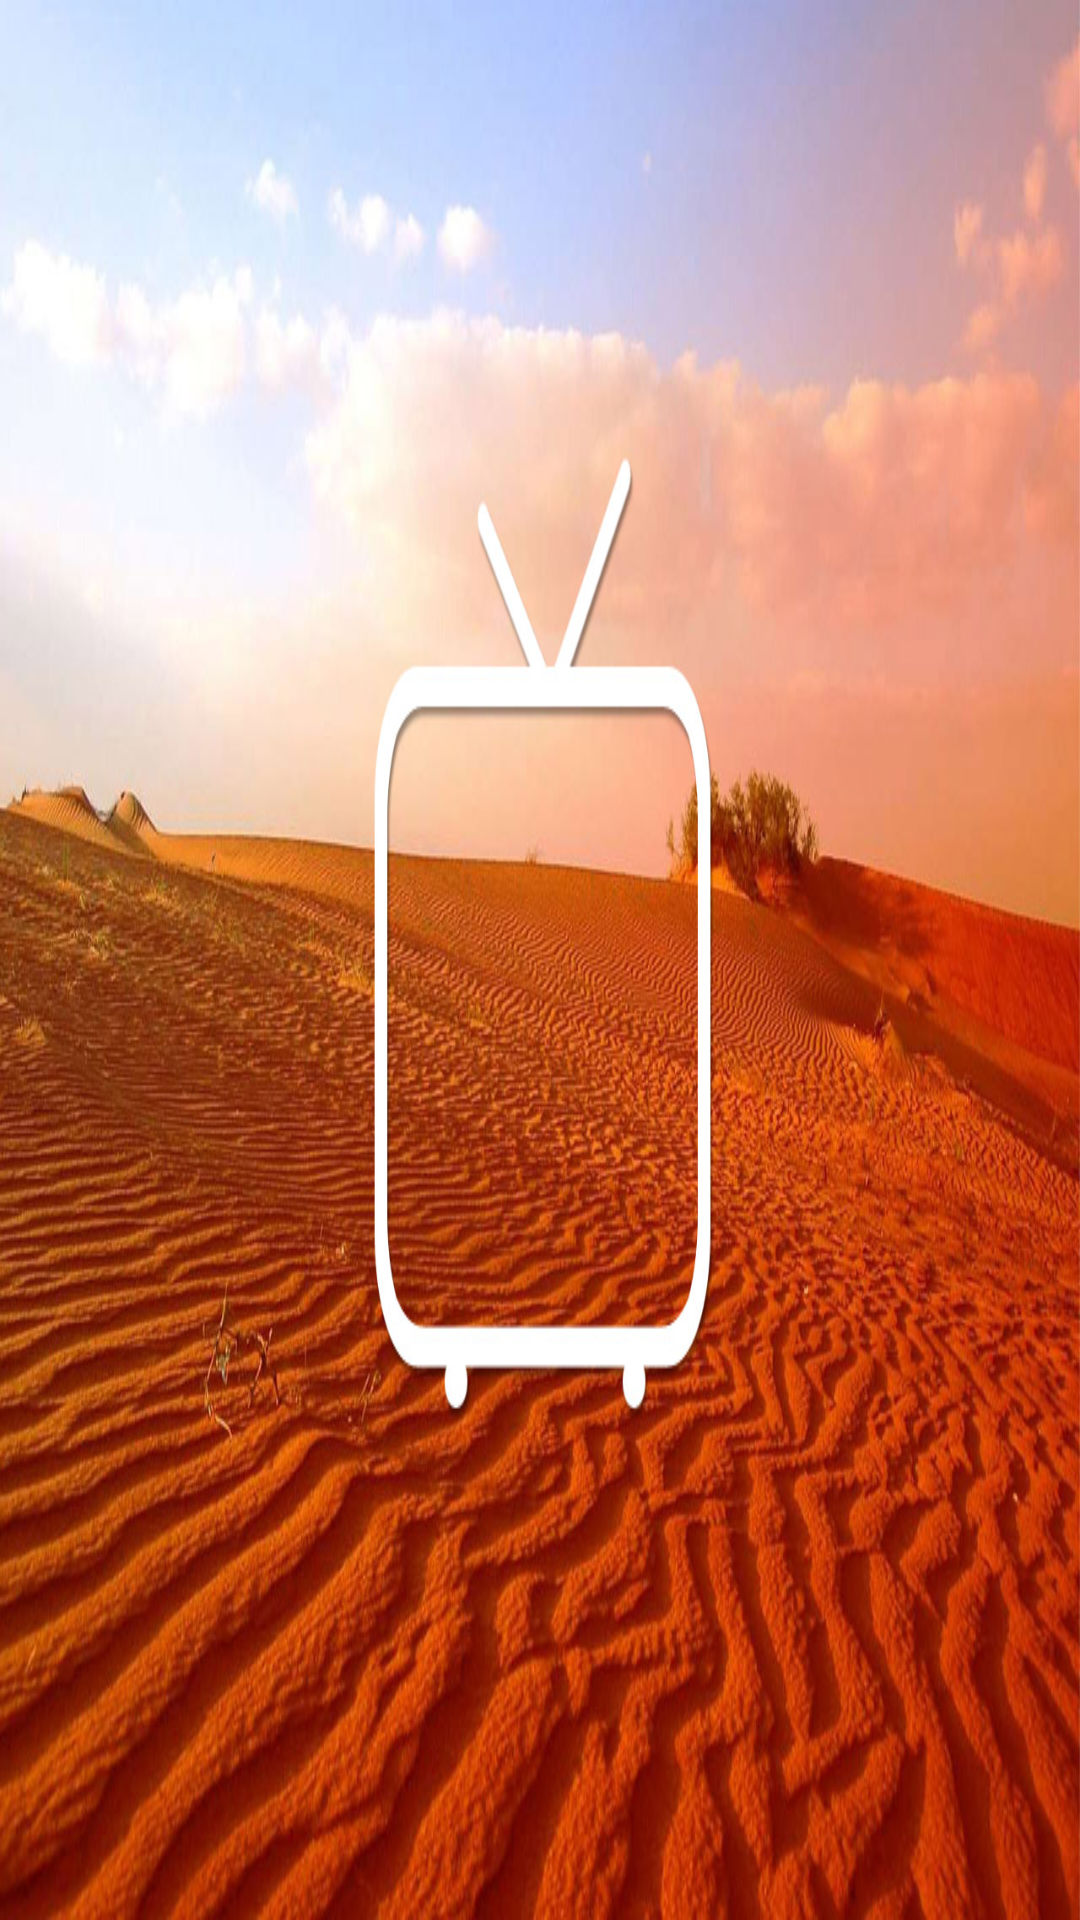

Produce the Android XML layout that renders to this screen, including the resource entries it uses.
<!-- AndroidManifest.xml: application theme AppTheme -->
<!-- res/layout/l_activity_welcome.xml -->
<RelativeLayout xmlns:android="http://schemas.android.com/apk/res/android"
    android:layout_width="match_parent"
    android:layout_height="match_parent"
    android:id="@+id/container"
    android:background="@drawable/l_main_bg">

	
	
</RelativeLayout>
<!-- resources referenced by this layout -->
<resources>
  <!-- drawable l_main_bg: jpg bitmap (drawable-hdpi, 212419 bytes) -->
  <style name="AppTheme" parent="android:Theme.NoTitleBar.Fullscreen">
          
           <item name="android:windowAnimationStyle">@style/AnimationActivity</item>
      </style>
  <style name="AnimationActivity" mce_bogus="1" parent="@android:style/Animation.Activity">
          <item name="android:activityOpenEnterAnimation">@anim/l_out_chennel_list</item>
          <item name="android:activityOpenExitAnimation">@anim/l_out_chennel_list</item>
          <item name="android:activityCloseEnterAnimation">@anim/l_out_chennel_list</item>
          <item name="android:activityCloseExitAnimation">@anim/l_out_chennel_list</item>
      </style>
</resources>
